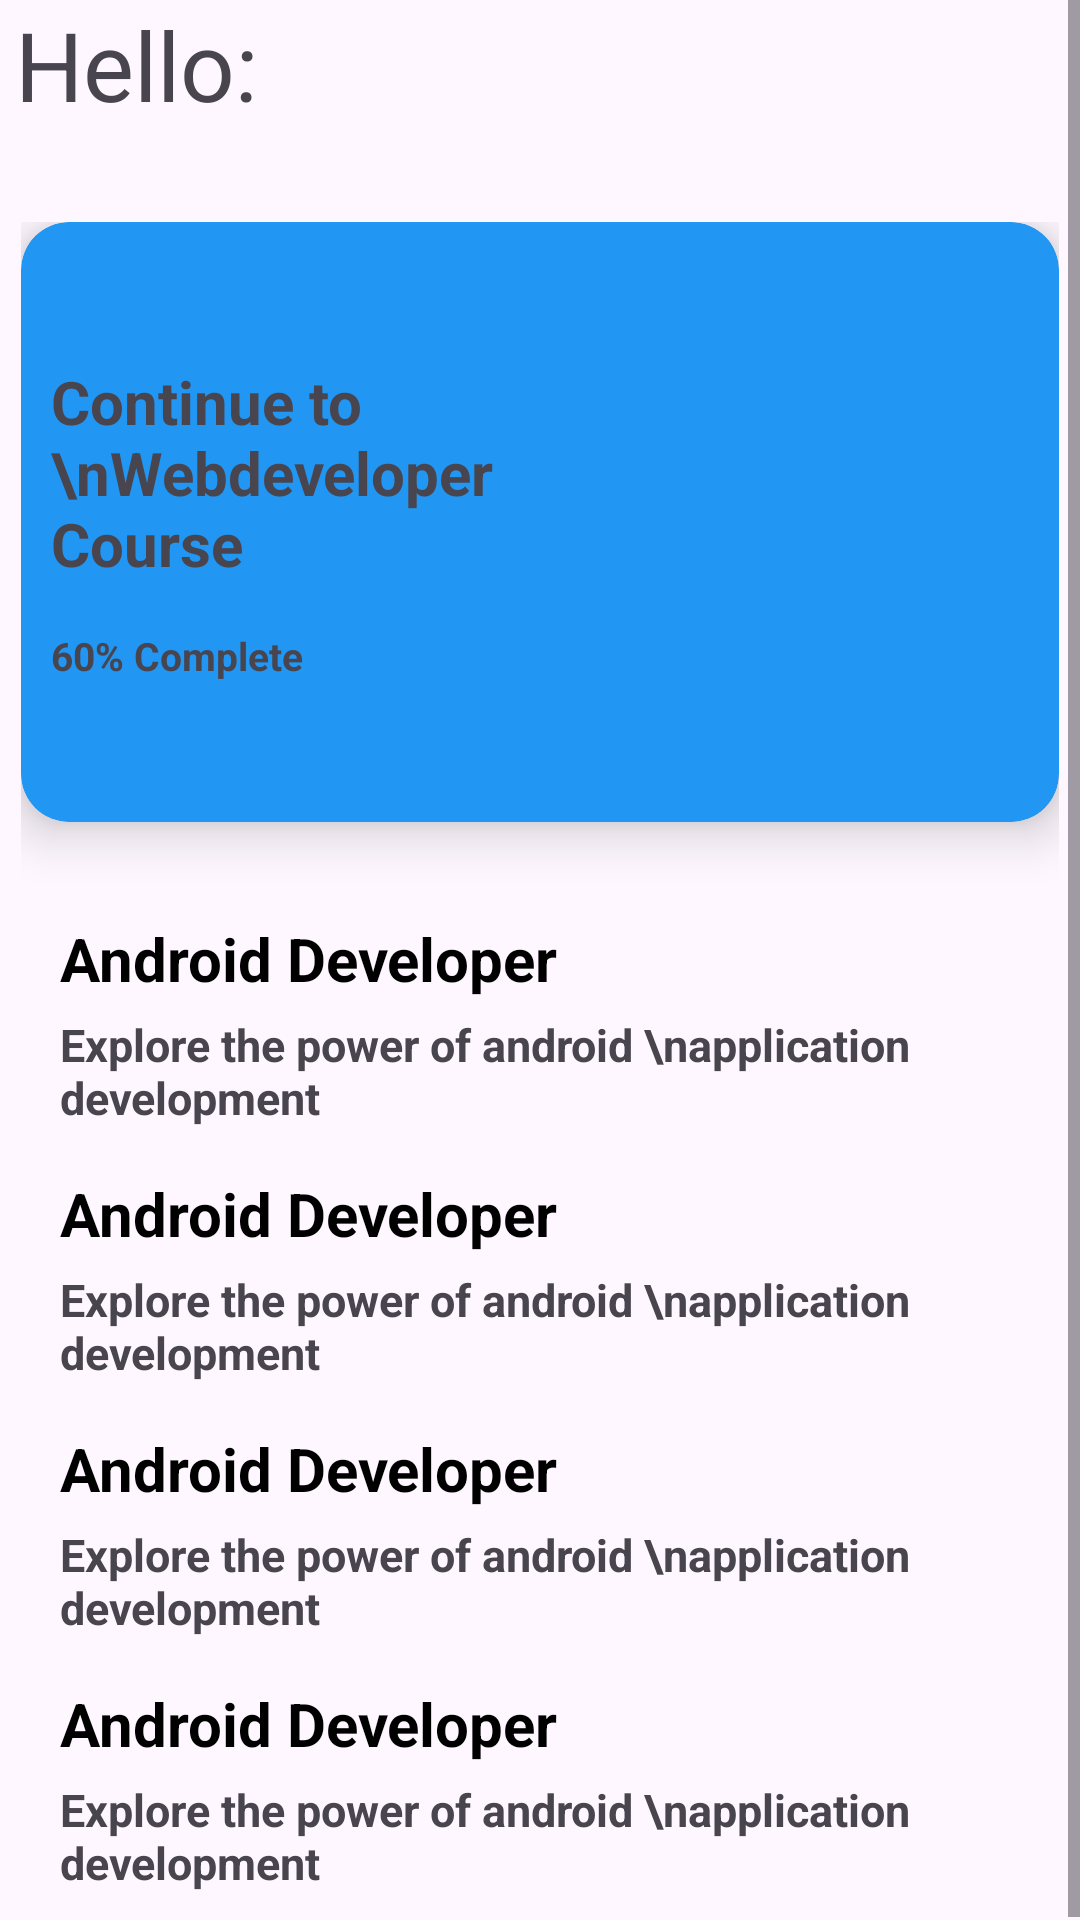

Reconstruct the res/layout file that produces this screen, plus the resources it refers to.
<!-- AndroidManifest.xml: application theme Theme.OHSHub -->
<!-- res/layout/activity_main.xml -->
<RelativeLayout xmlns:android="http://schemas.android.com/apk/res/android"
    xmlns:app="http://schemas.android.com/apk/res-auto"
    xmlns:tools="http://schemas.android.com/tools"
    android:layout_width="match_parent"
    android:layout_height="match_parent"
    tools:context=".MainActivity">

    <ScrollView
        android:layout_width="match_parent"
        android:layout_height="match_parent">

        <LinearLayout
            android:layout_width="match_parent"
            android:layout_height="match_parent"
            android:orientation="vertical">

            <RelativeLayout
                android:layout_width="match_parent"
                android:layout_height="wrap_content">

                <LinearLayout
                    android:id="@+id/linearLayout1"
                    android:layout_width="wrap_content"
                    android:layout_height="wrap_content"
                    android:layout_marginStart="5dp"
                    android:layout_marginTop="0dp"
                    android:orientation="horizontal">

                    <LinearLayout
                        android:layout_width="wrap_content"
                        android:layout_height="wrap_content">

                        <TextView
                            android:layout_width="wrap_content"
                            android:layout_height="wrap_content"
                            android:text="Hello: "
                            android:textSize="32sp" />

                    </LinearLayout>

                    <LinearLayout
                        android:layout_width="wrap_content"
                        android:layout_height="wrap_content"
                        android:orientation="vertical">

                        <TextView
                            android:id="@+id/textView"
                            android:layout_width="wrap_content"
                            android:layout_height="wrap_content"
                            android:text=""
                            android:textSize="32sp" />

                        <View
                            android:layout_width="match_parent"
                            android:layout_height="2dp"
                            android:layout_marginTop="2dp"
                            android:background="#deff00" />

                    </LinearLayout>
                </LinearLayout>


            </RelativeLayout>

            <RelativeLayout
                android:layout_width="match_parent"
                android:layout_height="wrap_content"
                android:layout_marginTop="20dp"
                android:padding="7dp">

                <androidx.cardview.widget.CardView
                    android:layout_width="match_parent"
                    android:layout_height="wrap_content"
                    android:layout_alignParentTop="true"
                    android:layout_marginBottom="20dp"
                    android:minHeight="200dp"
                    app:cardBackgroundColor="#2196F3"
                    app:cardCornerRadius="16dp"
                    app:cardElevation="10dp"
                    app:cardPreventCornerOverlap="false">

                    <LinearLayout
                        android:layout_width="match_parent"
                        android:layout_height="wrap_content"
                        android:layout_gravity="center_vertical"
                        android:gravity="center_vertical">

                        <LinearLayout
                            android:layout_width="0dp"
                            android:layout_height="wrap_content"
                            android:layout_weight="1"
                            android:orientation="vertical"
                            android:padding="10dp">

                            <TextView
                                android:layout_width="wrap_content"
                                android:layout_height="wrap_content"
                                android:text="Continue to \nWebdeveloper Course"
                                android:textSize="20sp"
                                android:textStyle="bold" />

                            <TextView
                                android:layout_width="wrap_content"
                                android:layout_height="wrap_content"
                                android:layout_marginTop="15dp"
                                android:text="60% Complete"
                                android:textSize="13sp"
                                android:textStyle="bold" />

                        </LinearLayout>

                        <ImageView
                            android:layout_width="0dp"
                            android:layout_height="wrap_content"
                            android:layout_weight="1"
                            android:adjustViewBounds="true"
                            android:cropToPadding="true"
                            android:elevation="44dp"
                            android:src="@drawable/hero" />
                    </LinearLayout>
                </androidx.cardview.widget.CardView>


            </RelativeLayout>

            <LinearLayout
                android:layout_width="match_parent"
                android:layout_height="wrap_content"
                android:layout_marginTop="5dp"
                android:layout_marginLeft="20dp"
                android:orientation="vertical">

                <TextView
                    android:layout_width="match_parent"
                    android:layout_height="wrap_content"
                    android:text="Android Developer"
                    android:textColor="@color/black"
                    android:textSize="20sp"
                    android:textStyle="bold"
                    android:layout_marginBottom="5dp"/>

                <TextView
                    android:layout_width="match_parent"
                    android:layout_height="wrap_content"
                    android:text="Explore the power of android \napplication development"
                    android:textSize="15sp"
                    android:textStyle="bold"
                    android:maxLines="3"
                    android:layout_marginBottom="10dp"
                    android:layout_marginEnd="10dp"
                    app:drawableEndCompat="@drawable/ic_more" />

            </LinearLayout>
            <LinearLayout
                android:layout_width="match_parent"
                android:layout_height="wrap_content"
                android:layout_marginTop="5dp"
                android:layout_marginLeft="20dp"
                android:orientation="vertical">

                <TextView
                    android:layout_width="match_parent"
                    android:layout_height="wrap_content"
                    android:text="Android Developer"
                    android:textColor="@color/black"
                    android:textSize="20sp"
                    android:textStyle="bold"
                    android:layout_marginBottom="5dp"/>

                <TextView
                    android:layout_width="match_parent"
                    android:layout_height="wrap_content"
                    android:text="Explore the power of android \napplication development"
                    android:textSize="15sp"
                    android:textStyle="bold"
                    android:maxLines="3"
                    android:layout_marginBottom="10dp"
                    android:layout_marginEnd="10dp"
                    app:drawableEndCompat="@drawable/ic_more" />

            </LinearLayout>
            <LinearLayout
                android:layout_width="match_parent"
                android:layout_height="wrap_content"
                android:layout_marginTop="5dp"
                android:layout_marginLeft="20dp"
                android:orientation="vertical">

                <TextView
                    android:layout_width="match_parent"
                    android:layout_height="wrap_content"
                    android:text="Android Developer"
                    android:textColor="@color/black"
                    android:textSize="20sp"
                    android:textStyle="bold"
                    android:layout_marginBottom="5dp"/>

                <TextView
                    android:layout_width="match_parent"
                    android:layout_height="wrap_content"
                    android:text="Explore the power of android \napplication development"
                    android:textSize="15sp"
                    android:textStyle="bold"
                    android:maxLines="3"
                    android:layout_marginBottom="10dp"
                    android:layout_marginEnd="10dp"
                    app:drawableEndCompat="@drawable/ic_more" />

            </LinearLayout>
            <LinearLayout
                android:layout_width="match_parent"
                android:layout_height="wrap_content"
                android:layout_marginTop="5dp"
                android:layout_marginLeft="20dp"
                android:orientation="vertical">

                <TextView
                    android:layout_width="match_parent"
                    android:layout_height="wrap_content"
                    android:text="Android Developer"
                    android:textColor="@color/black"
                    android:textSize="20sp"
                    android:textStyle="bold"
                    android:layout_marginBottom="5dp"/>

                <TextView
                    android:layout_width="match_parent"
                    android:layout_height="wrap_content"
                    android:text="Explore the power of android \napplication development"
                    android:textSize="15sp"
                    android:textStyle="bold"
                    android:maxLines="3"
                    android:layout_marginBottom="10dp"
                    android:layout_marginEnd="10dp"
                    app:drawableEndCompat="@drawable/ic_more" />

            </LinearLayout>

        </LinearLayout>
    </ScrollView>

</RelativeLayout>
<!-- resources referenced by this layout -->
<resources>
  <style name="Theme.OHSHub" parent="Base.Theme.OHSHub" />
  <style name="Base.Theme.OHSHub" parent="Theme.Material3.DayNight.NoActionBar">
          
          
      </style>
  <!-- not gathered from this repository: default colours our renderer supplied (Android Studio template values) -->
  <color name="black">#FF000000</color>
</resources>
